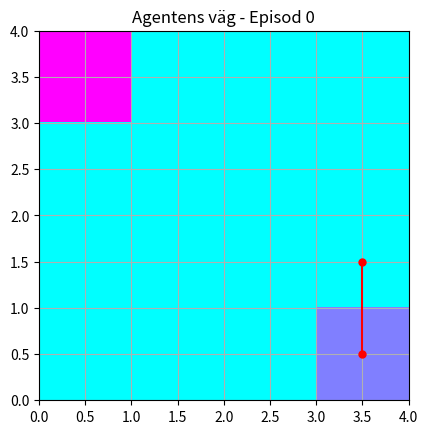

The matplotlib source for this figure: (Note: this script raises an exception after producing the figure.)
import numpy as np
import matplotlib.pyplot as plt
import random

class Gridworld:
    def __init__(self):
        self.grid_size = 4
        self.start_state = (3, 3)  # Startpunkten för agenten
        self.goal_state = (0, 0)   # Målpunkten för agenten
        self.hindrances = []       # Lista för att lagra hinder
    
    def reset(self):
        return self.start_state  # Återställ agenten till startpunkten

    def is_hindrance(self, state):
        return state in self.hindrances

    def step(self, state, action):
        actions = {
            0: (-1, 0),  # Upp
            1: (1, 0),   # Ner
            2: (0, -1),  # Vänster
            3: (0, 1)    # Höger
        }
        row, col = state
        new_row = row + actions[action][0]
        new_col = col + actions[action][1]
        new_row = max(0, min(new_row, self.grid_size - 1))
        new_col = max(0, min(new_col, self.grid_size - 1))

        new_state = (new_row, new_col)
        if self.is_hindrance(new_state):
            return state, -10, False  # Straff för hinder
        if new_state == self.goal_state:
            return new_state, 10, True  # Belöning för målet
        else:
            return new_state, -1, False  # Kostnad för varje steg

    def add_hindrance(self, row, col):
        if (row, col) != self.goal_state and (row, col) != self.start_state:
            self.hindrances.append((row, col))

class QLearningAgent:
    def __init__(self, env, alpha=0.1, gamma=0.9, epsilon=0.1):
        self.env = env
        self.alpha = alpha
        self.gamma = gamma
        self.epsilon = epsilon
        self.q_table = {}

    def get_q_value(self, state, action):
        return self.q_table.get((state, action), 0.0)

    def set_q_value(self, state, action, value):
        self.q_table[(state, action)] = value

    def choose_action(self, state):
        if random.random() < self.epsilon:
            return random.choice(range(4))
        else:
            q_values = [self.get_q_value(state, a) for a in range(4)]
            return np.argmax(q_values)

    def update(self, state, action, reward, next_state):
        best_next_action = np.argmax([self.get_q_value(next_state, a) for a in range(4)])
        max_q_next = self.get_q_value(next_state, best_next_action)
        current_q = self.get_q_value(state, action)
        new_q_value = current_q + self.alpha * (reward + self.gamma * max_q_next - current_q)
        self.set_q_value(state, action, new_q_value)

# Visualisera miljön och agentens rörelse
def plot_grid(env, agent, path, episode):
    grid = np.zeros((env.grid_size, env.grid_size))
    for hindrance in env.hindrances:
        grid[hindrance] = -1
    grid[env.start_state] = 0.5
    grid[env.goal_state] = 1

    plt.clf()  # Rensa plotten istället för att stänga den
    plt.imshow(grid, cmap='cool', origin='upper', extent=[0, 4, 0, 4])
    path = np.array(path)
    plt.plot(path[:, 1] + 0.5, 3.5 - path[:, 0], marker='o', color='red', markersize=5, linestyle='-')
    plt.title(f"Agentens väg - Episod {episode}")
    plt.grid(True)
    plt.pause(0.5)  # Vänta 0.5 sekunder innan nästa uppdatering

def get_user_input(env):
    user_input = input("Vill du lägga till ett hinder? Ange 'y' för ja, tryck Enter för att fortsätta, eller 'q' för att avsluta: ")
    if user_input.lower() == 'y':
        try:
            row = int(input(f"Ange rad (0 till {env.grid_size - 1}): "))
            col = int(input(f"Ange kolumn (0 till {env.grid_size - 1}): "))
            env.add_hindrance(row, col)
            print(f"Hinder placerat på ({row}, {col}).")
        except ValueError:
            print("Ogiltig inmatning, försök igen.")
    elif user_input.lower() == 'q':
        print("Avslutar inlärningsprocessen...")
        return False
    return True

# Körning och visualisering av inlärningsprocessen med användarinteraktion
env = Gridworld()
agent = QLearningAgent(env)
n_episodes = 10
exit_requested = False

plt.ion()  # Sätt matplotlib till interaktivt läge

for episode in range(n_episodes):
    state = env.reset()
    path = [state]
    done = False

    while not done and not exit_requested:
        action = agent.choose_action(state)
        next_state, reward, done = env.step(state, action)
        agent.update(state, action, reward, next_state)
        state = next_state
        path.append(state)

        plot_grid(env, agent, path, episode)
        if not get_user_input(env):
            exit_requested = True
            break

    if exit_requested:
        break

    print(f"Episod {episode} färdig.")

plt.ioff()  # Avsluta interaktivt läge
plt.show()  # Visa sista plotten tills användaren stänger den
